Run: headless pygame with SDL's dummy video driver; simulated clock (each Clock.tick advances the game by its frame time, no real sleeping); random seed 0; keys injected as events and as key.get_pressed() state; mouse plan: one left click at the window centre at the start of phase 2, then a move to the lower-right quarter at the start of phase 3.
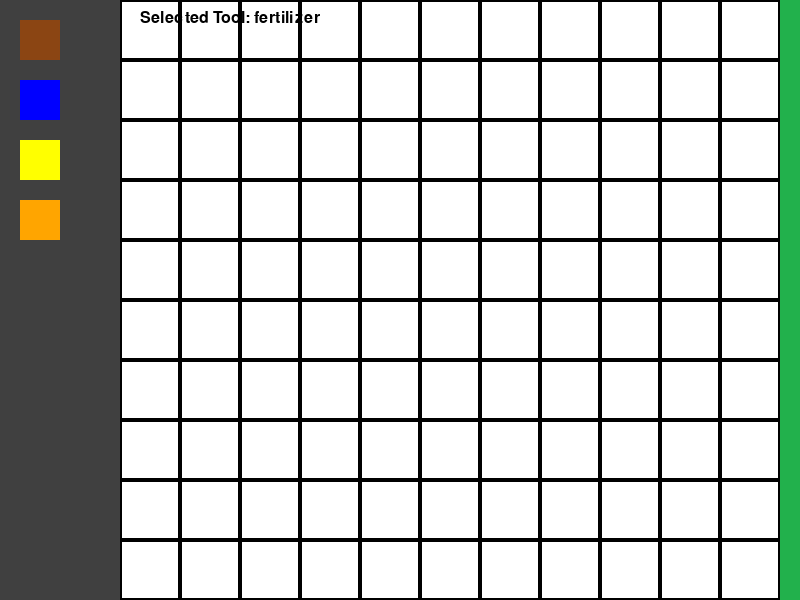
Frame 1 of 4 · flips 1–60 · no input
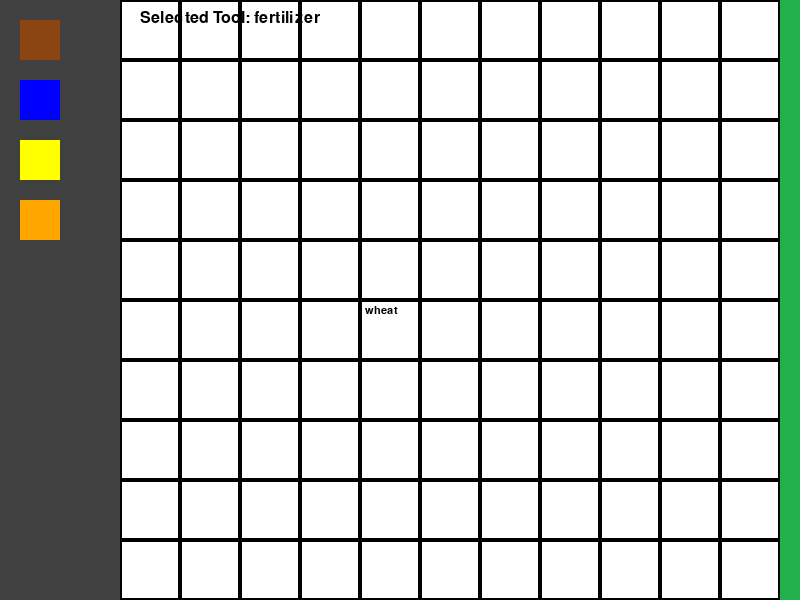
Frame 2 of 4 · flips 61–180 · clicked the window centre · tapped SPACE, RETURN · held RIGHT (→), D
Frame 3 of 4 · flips 181–300 · moved the mouse to the lower-right quarter · held DOWN (↓), S · screen unchanged from frame 2, image omitted
Frame 4 of 4 · flips 301–420 · held LEFT (←), A, UP (↑), W · screen unchanged from frame 3, image omitted

The pygame program that drew these frames:

import pygame
import random
import time

# Initialize Pygame
pygame.init()

# Set up constants
SCREEN_WIDTH = 800
SCREEN_HEIGHT = 600
CELL_SIZE = 60
GRID_WIDTH = SCREEN_WIDTH // CELL_SIZE
GRID_HEIGHT = SCREEN_HEIGHT // CELL_SIZE
WHITE = (255, 255, 255)
GREEN = (34, 177, 76)
BROWN = (139, 69, 19)
BLUE = (0, 0, 255)
BLACK = (0, 0, 0)
DARK_GRAY = (64, 64, 64)

# Set up colors for different crop states
CROP_COLORS = {
    "empty": WHITE,
    "fertilized": (255, 255, 255),  # A different color for fertilized soil
    "planted": (255, 255, 0),
    "watered": (0, 255, 0),
    "harvested": (255, 165, 0)
}

# Crop growth times (in seconds)
CROP_GROWTH_TIMES = {
    "wheat": 10,   # 10 seconds to grow
    "corn": 12     # 12 seconds to grow
}

# Set up the game window
screen = pygame.display.set_mode((SCREEN_WIDTH, SCREEN_HEIGHT))
pygame.display.set_caption("2D Farming Game")

# Fonts for text
font = pygame.font.SysFont("Arial", 24)
small_font = pygame.font.SysFont("Arial", 16)

# Tool icons (we'll use basic rectangles as placeholders)
TOOL_ICONS = {
    "fertilizer": pygame.Surface((40, 40)),
    "water_can": pygame.Surface((40, 40)),
    "wheat": pygame.Surface((40, 40)),
    "harvest": pygame.Surface((40, 40))
}

TOOL_ICONS["fertilizer"].fill(BROWN)
TOOL_ICONS["water_can"].fill(BLUE)
TOOL_ICONS["wheat"].fill(YELLOW := (255, 255, 0))
TOOL_ICONS["harvest"].fill(ORANGE := (255, 165, 0))

# Crop class to represent a crop in the game
class Crop:
    def __init__(self, name, growth_time):
        self.name = name
        self.growth_time = growth_time
        self.age = 0
        self.state = "empty"  # "empty", "fertilized", "planted", "watered", "harvested"
        self.time_planted = None

    def fertilize(self):
        if self.state == "empty":
            self.state = "fertilized"
            return True
        return False

    def plant(self):
        if self.state == "fertilized":
            self.state = "planted"
            self.age = 0
            self.time_planted = pygame.time.get_ticks() / 1000  # Get the current time in seconds
            return True
        return False

    def water(self):
        if self.state == "planted":
            self.state = "watered"
            return True
        return False

    def grow(self):
        if self.state == "watered":
            # Check if the crop has reached the growth time
            time_elapsed = pygame.time.get_ticks() / 1000 - self.time_planted
            if time_elapsed >= self.growth_time:
                self.state = "harvested"
                return True
        return False

    def harvest(self):
        if self.state == "harvested":
            self.state = "empty"
            return True
        return False

# Farm class to manage the farm grid and crops
class Farm:
    def __init__(self):
        self.grid = [[None for _ in range(GRID_WIDTH)] for _ in range(GRID_HEIGHT)]

    def fertilize_soil(self, x, y):
        if self.grid[y][x] is None:
            crop = Crop("wheat", CROP_GROWTH_TIMES["wheat"])  # Default to wheat for now
            if crop.fertilize():
                self.grid[y][x] = crop
                return True
        return False

    def plant_crop(self, x, y, crop_name):
        if self.grid[y][x] is not None and self.grid[y][x].state == "fertilized":
            crop = self.grid[y][x]
            if crop.plant():
                self.grid[y][x] = crop
                return True
        return False

    def water_crop(self, x, y):
        if self.grid[y][x] is not None:
            crop = self.grid[y][x]
            if crop.water():
                return True
        return False

    def grow_crops(self):
        for row in self.grid:
            for cell in row:
                if cell is not None:
                    cell.grow()

    def harvest_crop(self, x, y):
        if self.grid[y][x] is not None:
            crop = self.grid[y][x]
            if crop.harvest():
                self.grid[y][x] = None
                return True
        return False

    def draw(self, screen):
        for y in range(GRID_HEIGHT):
            for x in range(GRID_WIDTH):
                rect = pygame.Rect(x * CELL_SIZE, y * CELL_SIZE, CELL_SIZE, CELL_SIZE)
                crop = self.grid[y][x]

                if crop is None:
                    pygame.draw.rect(screen, WHITE, rect)
                else:
                    color = CROP_COLORS[crop.state]
                    pygame.draw.rect(screen, color, rect)
                
                pygame.draw.rect(screen, BLACK, rect, 2)  # Draw the grid border

                # Draw the crop name in the cell
                if crop is not None:
                    label = small_font.render(crop.name, True, BLACK)
                    screen.blit(label, (x * CELL_SIZE + 5, y * CELL_SIZE + 5))

# Function to display a message on the screen
def display_message(message, color, position):
    label = font.render(message, True, color)
    screen.blit(label, position)

# Main game loop
def game_loop():
    farm = Farm()
    clock = pygame.time.Clock()
    running = True
    selected_tool = "fertilizer"  # Default tool
    dragging_tool = None
    mouse_x, mouse_y = 0, 0

    while running:
        screen.fill(GREEN)  # Set the background color

        # Draw the farm grid
        farm.draw(screen)

        # Draw the sidebar
        pygame.draw.rect(screen, DARK_GRAY, pygame.Rect(0, 0, 120, SCREEN_HEIGHT))  # Sidebar
        screen.blit(TOOL_ICONS["fertilizer"], (20, 20))
        screen.blit(TOOL_ICONS["water_can"], (20, 80))
        screen.blit(TOOL_ICONS["wheat"], (20, 140))
        screen.blit(TOOL_ICONS["harvest"], (20, 200))

        # Event handling
        for event in pygame.event.get():
            if event.type == pygame.QUIT:
                running = False
            elif event.type == pygame.MOUSEBUTTONDOWN:
                mouse_x, mouse_y = pygame.mouse.get_pos()
                if mouse_x < 120:  # Clicking on the sidebar
                    if 20 <= mouse_y <= 60:
                        selected_tool = "fertilizer"
                    elif 80 <= mouse_y <= 120:
                        selected_tool = "water_can"
                    elif 140 <= mouse_y <= 180:
                        selected_tool = "wheat"
                    elif 200 <= mouse_y <= 240:
                        selected_tool = "harvest"
                else:
                    dragging_tool = selected_tool  # Begin dragging the selected tool
            elif event.type == pygame.MOUSEBUTTONUP:
                if dragging_tool:
                    # Get the grid position where the tool is dropped
                    mouse_x, mouse_y = pygame.mouse.get_pos()
                    grid_x, grid_y = min(mouse_x // CELL_SIZE, GRID_WIDTH - 1), min(mouse_y // CELL_SIZE, GRID_HEIGHT - 1)

                    # Apply the tool action based on the tool selected
                    if dragging_tool == "fertilizer":
                        farm.fertilize_soil(grid_x, grid_y)
                    elif dragging_tool == "water_can":
                        farm.water_crop(grid_x, grid_y)
                    elif dragging_tool == "wheat":
                        farm.plant_crop(grid_x, grid_y, "wheat")
                    elif dragging_tool == "harvest":
                        farm.harvest_crop(grid_x, grid_y)
                    dragging_tool = None

        # Display the selected tool
        display_message(f"Selected Tool: {selected_tool}", BLACK, (140, 10))

        # Update the screen
        pygame.display.flip()

        # Set the game speed (FPS)
        clock.tick(60)

# Start the game loop
if __name__ == "__main__":
    game_loop()
    pygame.quit()
